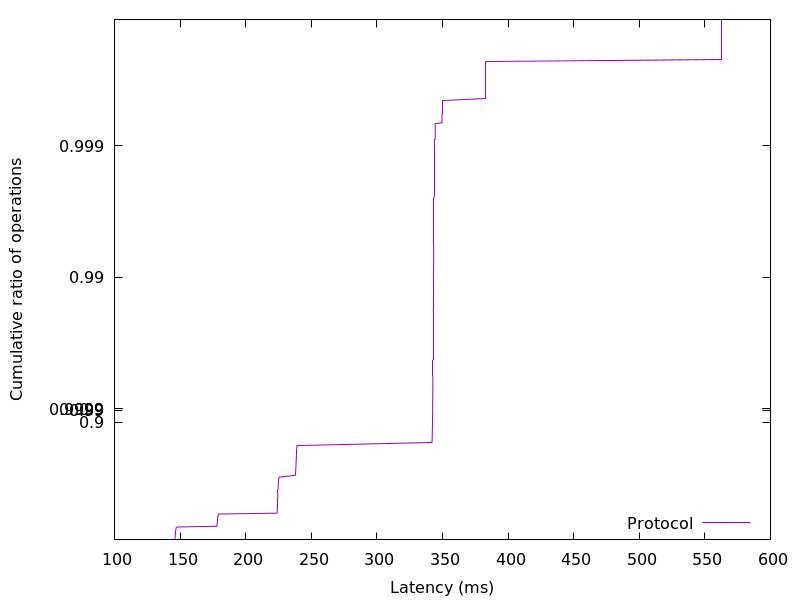

Values plotted in this chart, from the file beside it:
145.985024, 0.01
146.1, 0.02
146.1, 0.03
146.2, 0.04
146.2, 0.05
146.3, 0.06
146.3, 0.07
146.3, 0.08
146.4, 0.09
146.4, 0.1
146.5, 0.11
146.5, 0.12
146.6, 0.13
146.6, 0.14
146.7, 0.15
146.7, 0.16
146.8, 0.17
146.9, 0.18
146.9, 0.19
147.1, 0.2
147.7, 0.21
177.9, 0.22
178.1, 0.23
178.2, 0.24
178.3, 0.25
178.3, 0.26
178.4, 0.27
178.4, 0.28
178.5, 0.29
178.5, 0.3
178.6, 0.31
178.7, 0.32
178.7, 0.33
178.8, 0.34
178.9, 0.35
179, 0.36
179.2, 0.37
223.8, 0.38
224, 0.39
224, 0.4
224.1, 0.41
224.1, 0.42
224.2, 0.43
224.2, 0.44
224.2, 0.45
224.3, 0.46
224.3, 0.47
224.3, 0.48
224.3, 0.49
224.4, 0.5
224.4, 0.51
224.4, 0.52
224.5, 0.53
224.5, 0.54
224.5, 0.55
224.6, 0.56
224.6, 0.57
224.6, 0.58
224.7, 0.59
224.7, 0.6
224.8, 0.61
... 298 more rows
